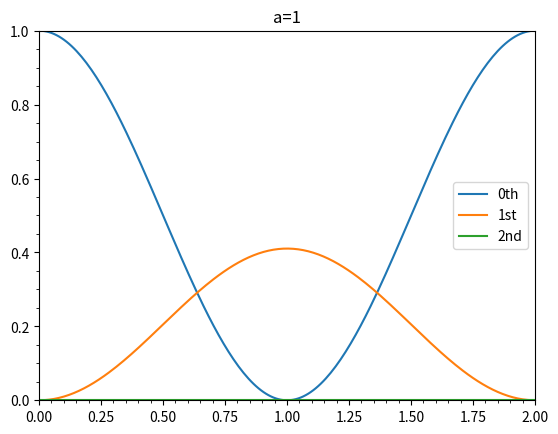

Generate this figure with matplotlib:
# -*- coding: utf-8 -*-
"""
Created on Wed May  8 10:08:29 2024

@author: gaosh
"""
import numpy as np
from scipy import special
import matplotlib.pyplot as plt
import sympy as sp


# plt.grid(True)

k=2  # period
delta=6.4E-6
N_tri=[0,1,2] # the resulting order
n=np.arange(-50,50,1)
# u=(m+k*n)/(k*delta)

a=1 # fill factor
# phi=np.linspace(0,2,100)
phi_r=np.linspace(0, 2,200)

# print(f"the period is {k}, the order {N} is calculated, m={m} is for grating order, and n={n} is for SLM.")
# print(f"the spatial frequences are {u}")
I_tri=[[]]
for j, N in enumerate(N_tri):
    m=N-k*n
    
    I=[]
    for i, phi in enumerate(phi_r):
        a_sinc=np.sinc((a/k)*(N))
        cos=np.cos(0.5*m*np.pi)*np.cos(0.5*phi*np.pi)
        sin=np.sin(0.5*m*np.pi)*np.sin(0.5*phi*np.pi)
        diff=cos-sin
        
        G=a*a_sinc*diff*np.sinc(0.5*m)*pow(-1.0,n)
        G_sum=sum(G)
        Intensity=G_sum**2
        I.append(Intensity)
    I_tri.append(I)

plt.plot(phi_r,I_tri[1],label="0th")
plt.plot(phi_r,I_tri[2],label="1st")
plt.plot(phi_r,I_tri[3],label="2nd")
plt.ylim(0, 1)
plt.xlim(0, 2)
plt.legend()
plt.title(f"a={a}")
plt.yticks(np.arange(0, 1.2, 0.2))
plt.minorticks_on()
print(f"maximum of I_0 is{np.max(I_tri[1])} and the maximum of I_1 is{np.max(I_tri[2])}")
